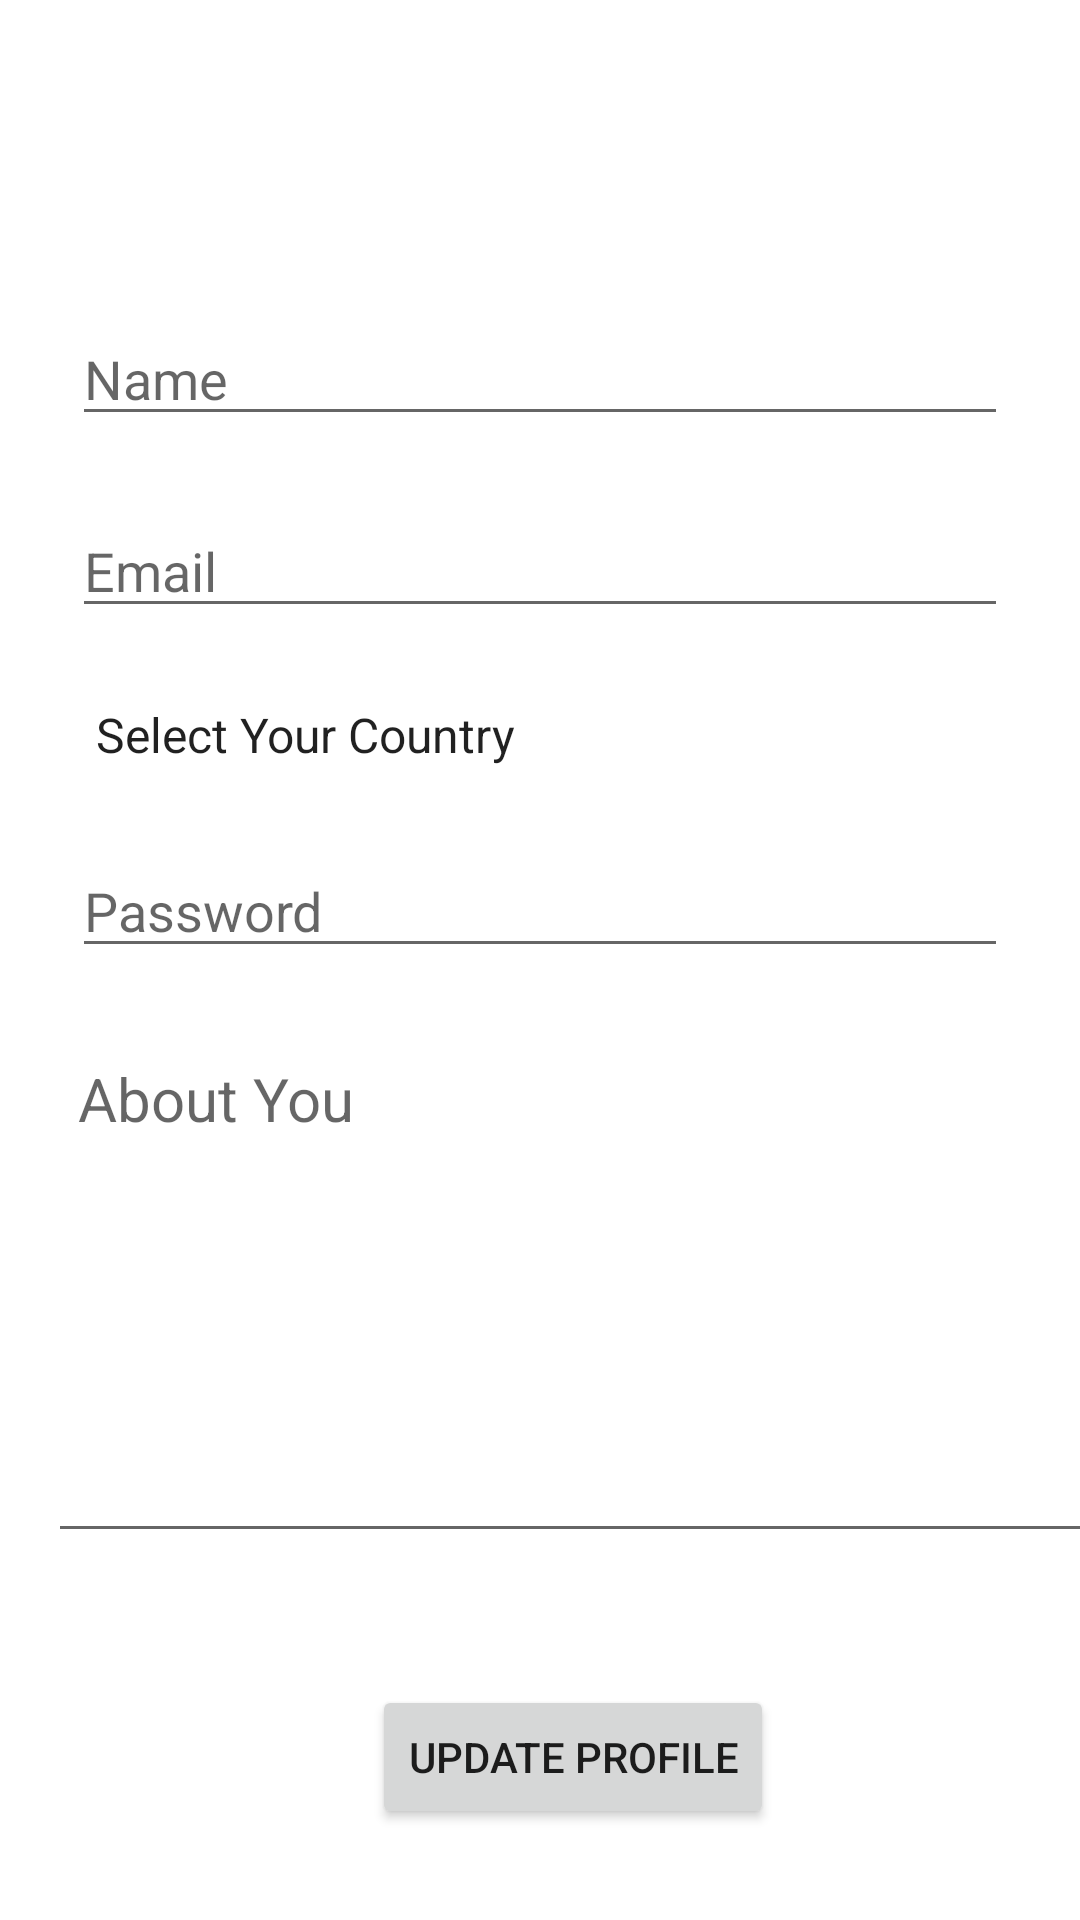

The Android layout XML behind this screen, and the referenced resources:
<!-- AndroidManifest.xml: application theme Theme.TutorPoint -->
<!-- res/layout/activity_edit_profile.xml -->
<?xml version="1.0" encoding="utf-8"?>
<androidx.constraintlayout.widget.ConstraintLayout xmlns:android="http://schemas.android.com/apk/res/android"
    xmlns:app="http://schemas.android.com/apk/res-auto"
    xmlns:tools="http://schemas.android.com/tools"
    android:layout_width="match_parent"
    android:layout_height="match_parent"
    tools:context=".EditProfile">


    <EditText
        android:id="@+id/name"
        android:layout_width="0dp"
        android:layout_height="wrap_content"
        android:layout_marginStart="24dp"
        android:layout_marginTop="104dp"
        android:layout_marginEnd="24dp"
        android:hint="Name"
        android:inputType="text"
        android:selectAllOnFocus="true"
        app:layout_constraintEnd_toEndOf="parent"
        app:layout_constraintHorizontal_bias="0.0"
        app:layout_constraintStart_toStartOf="parent"
        app:layout_constraintTop_toTopOf="parent" />

    <EditText
        android:id="@+id/username"
        android:layout_width="0dp"
        android:layout_height="wrap_content"
        android:layout_marginStart="24dp"
        android:layout_marginTop="168dp"
        android:layout_marginEnd="24dp"
        android:hint="@string/prompt_email"
        android:inputType="textEmailAddress"
        android:selectAllOnFocus="true"
        app:layout_constraintEnd_toEndOf="parent"
        app:layout_constraintHorizontal_bias="0.0"
        app:layout_constraintStart_toStartOf="parent"
        app:layout_constraintTop_toTopOf="parent" />

    <androidx.appcompat.widget.AppCompatSpinner
        android:id="@+id/spinner1"
        android:layout_width="366dp"
        android:layout_height="45dp"
        android:layout_marginStart="24dp"
        android:layout_marginLeft="24dp"
        android:layout_marginTop="13dp"
        android:entries="@array/country_arrays"
        android:prompt="@string/country_prompt"
        app:layout_constraintStart_toStartOf="parent"
        app:layout_constraintTop_toBottomOf="@+id/username" />

    <EditText
        android:id="@+id/password"
        android:layout_width="0dp"
        android:layout_height="wrap_content"
        android:layout_marginStart="24dp"
        android:layout_marginTop="72dp"
        android:layout_marginEnd="24dp"
        android:hint="@string/prompt_password"
        android:imeActionLabel="@string/action_sign_in_short"
        android:imeOptions="actionDone"
        android:inputType="textPassword"
        android:selectAllOnFocus="true"
        app:layout_constraintEnd_toEndOf="parent"
        app:layout_constraintHorizontal_bias="0.0"
        app:layout_constraintStart_toStartOf="parent"
        app:layout_constraintTop_toBottomOf="@+id/username" />

    <EditText
        android:id="@+id/bio"
        android:layout_width="371dp"
        android:layout_height="175dp"
        android:layout_marginStart="16dp"
        android:layout_marginLeft="16dp"
        android:layout_marginTop="20dp"
        android:gravity="top"
        android:hint="About You"
        android:inputType="textMultiLine"
        android:lines="7"
        android:padding="10dp"
        android:scrollbars="vertical"
        android:textSize="20dp"
        app:layout_constraintStart_toStartOf="parent"
        app:layout_constraintTop_toBottomOf="@+id/password" />

    <Button
        android:id="@+id/button"
        android:layout_width="wrap_content"
        android:layout_height="wrap_content"
        android:layout_marginStart="124dp"
        android:layout_marginLeft="124dp"
        android:layout_marginTop="44dp"
        android:text="Update Profile"
        app:layout_constraintStart_toStartOf="parent"
        app:layout_constraintTop_toBottomOf="@+id/bio" />

</androidx.constraintlayout.widget.ConstraintLayout>
<!-- resources referenced by this layout -->
<resources>
  <string-array name="country_arrays">
          <item>Select Your Country</item>
          <item>Malaysia</item>
          <item>United States</item>
          <item>Canada</item>
          <item>Indonesia</item>
          <item>France</item>
          <item>Italy</item>
          <item>Singapore</item>
          <item>New Zealand</item>
          <item>India</item>
      </string-array>
  <string name="action_sign_in_short">Sign in</string>
  <string name="country_prompt">"Select Your Location"</string>
  <string name="prompt_email">Email</string>
  <string name="prompt_password">Password</string>
  <style name="Theme.TutorPoint" parent="Theme.MaterialComponents.DayNight.DarkActionBar">
          
          <item name="colorPrimary">@color/BlueGrey</item>
          <item name="colorPrimaryVariant">@color/BlueGrey</item>
          <item name="colorOnPrimary">@color/white</item>
          
          <item name="colorSecondary">@color/BlueGrey</item>
          <item name="colorSecondaryVariant">@color/BlueGrey</item>
          <item name="colorOnSecondary">@color/black</item>
          
          <item name="android:statusBarColor" tools:targetApi="l">?attr/colorPrimaryVariant</item>
          
      </style>
  <color name="BlueGrey">#2962FF</color>
  <color name="white">#FFFFFFFF</color>
  <color name="black">#FF000000</color>
</resources>
